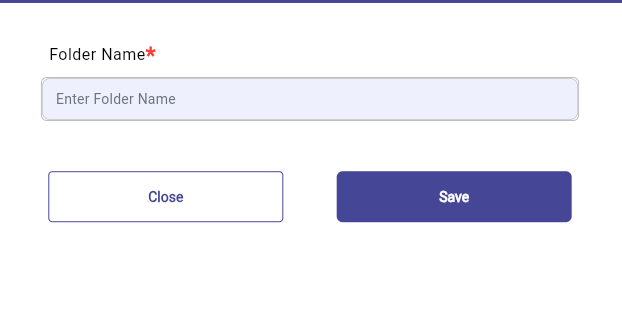
Task: this is a automation process for DMS 

Workflow: Main

Step 1: Screen CV Click - 'Enter Folde (Main)

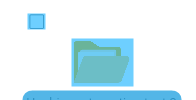
Step 2: CV Screen Scope 'BODY' on the page

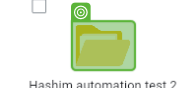
Step 3: CV Click - 'Icon'

Step 4: click on 'firefox.exe synergydms.…(26)' (no picture)

Step 5: click on 'firefox.exe synergydms.…(27)' (no picture)

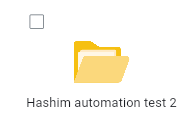
Step 6: Screen CV Click - Icon (Main)

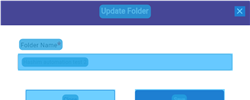
Step 7: CV Screen Scope 'BODY' on the page

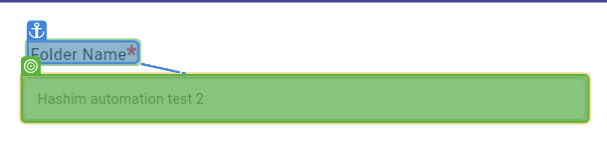
Step 8: CV Click - 'Inputbox'

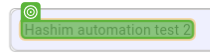
Step 9: type "Qa Rambali"

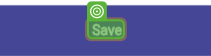
Step 10: CV Click - Text

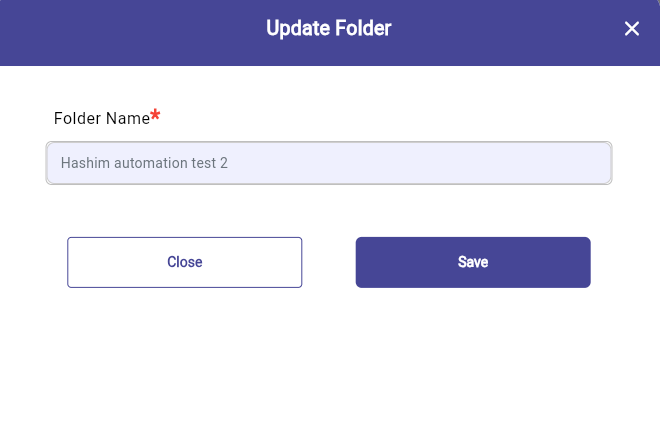
Step 11: Screen CV Click - 'Folder Name (Main)

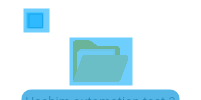
Step 12: CV Screen Scope 'BODY' on the page

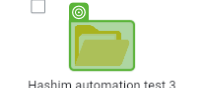
Step 13: CV Click - 'Icon'

Step 14: click on 'firefox.exe synergydms.…(28)' (no picture)

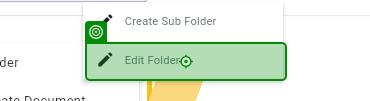
Step 15: click on 'firefox.exe synergydms.…(29)'

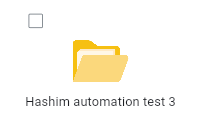
Step 16: Screen CV Click - Icon (Main)

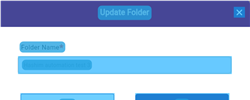
Step 17: CV Screen Scope 'BODY' on the page

Step 18: CV Click - 'Inputbox' (same screen as step 8)

Step 19: type "Qa Lokesh" (same screen as step 9)

Step 20: CV Click - Text (same screen as step 10)

Step 21: Screen CV Click - 'Folder Name (same screen as step 11)

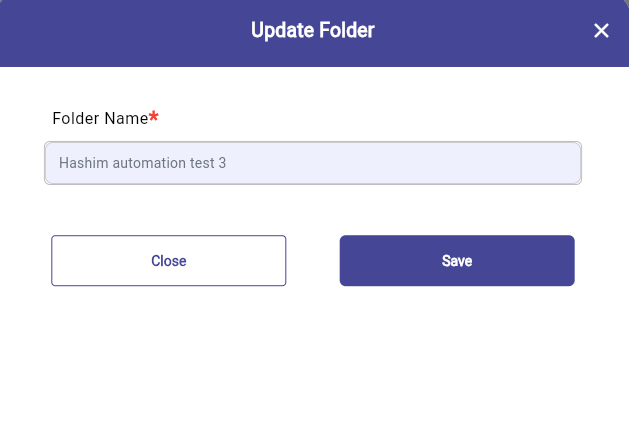
Step 22: Main Screen

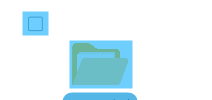
Step 23: CV Screen Scope 'BODY' on the page

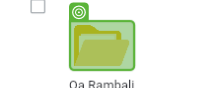
Step 24: CV Click - 'Icon'

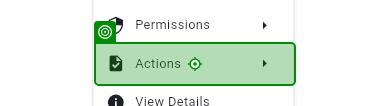
Step 25: click on 'firefox.exe synergydms.…(30)'

Step 26: click on 'firefox.exe synergydms.…(31)' (no picture)

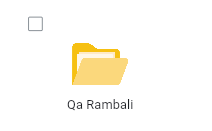
Step 27: Screen CV Click - Icon (Main)

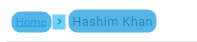
Step 28: CV Screen Scope 'BODY' on the page

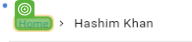
Step 29: CV Click - Text

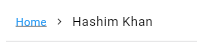
Step 30: Screen CV Click - 'Home' (Main)

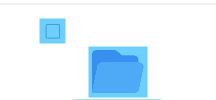
Step 31: CV Screen Scope 'BODY' on the page

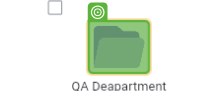
Step 32: CV Click - 'Icon'
